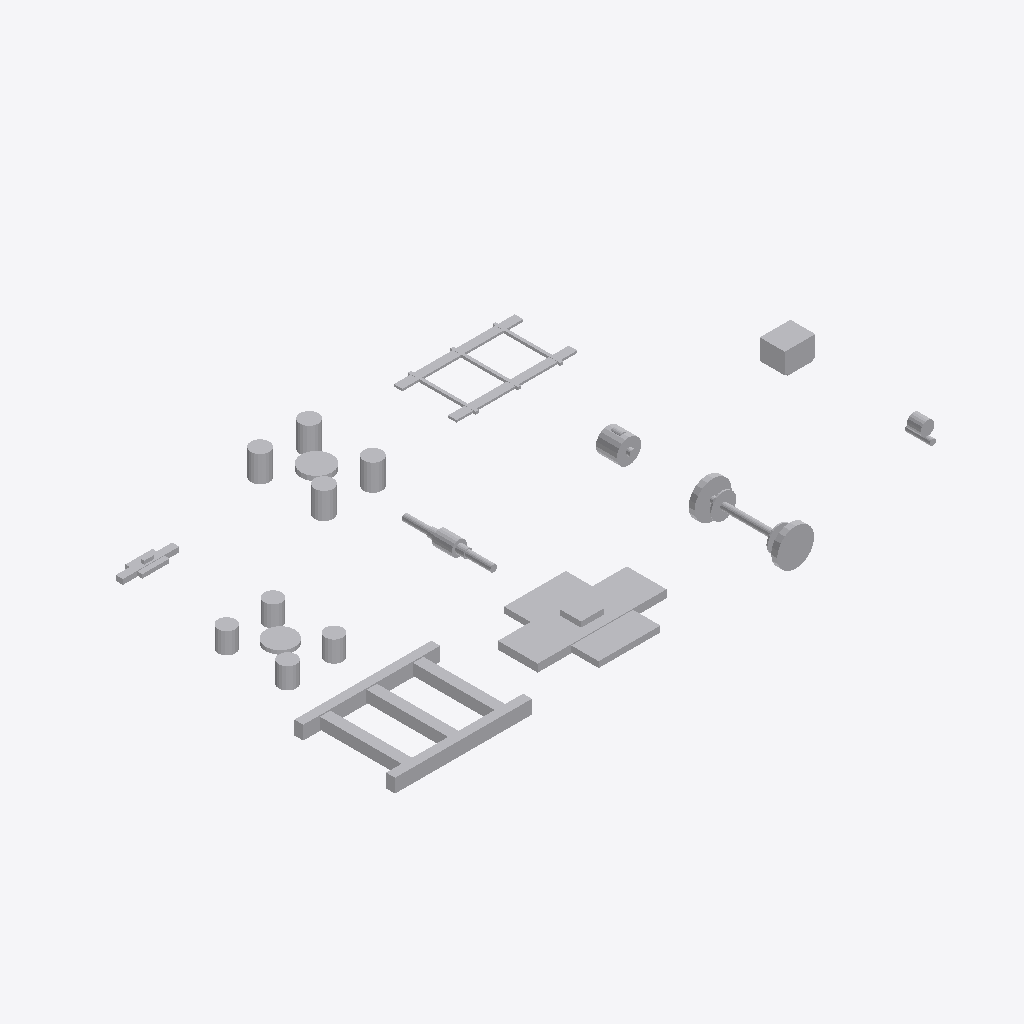
Isometric view of an IFC building model (IFC-SPF (STEP), schema IFC4X3, length unit metre), seen from the south-west, elements coloured by IFC class: 11 other elements (light grey).
Extent 14.7 m × 8.9 m × 0.9 m (x, y, z). Elements (11): 10 IfcBuildingElementProxy, 1 IfcElectricMotor.

HEADER;
FILE_DESCRIPTION(('ViewDefinition [CoordinationView]'),'2;1');
FILE_NAME('LM3-BOG-SA610.ifc','2026-08-30T00:00:00+00:00',('OpenSourceRail'),('OpenSourceRail'),'IfcOpenShell 0.8.5','OpenSourceRail deterministic LM3 product-library','design-reference / not for construction');
FILE_SCHEMA(('IFC4X3'));
ENDSEC;
DATA;
#1=IFCPROJECT('2nqbw$zZfPJRLXL_1chIjP',$,'LM3-BOG-SA610 — complete powered bogie with running unit, bogie-mounted drive and body connection','Design-reference geometry and assembly hierarchy only; supplier freeze, released drawings/tolerances, calculations, qualified processes and first-article tests remain mandatory.',$,$,$,(#12),#7);
#2=IFCSITE('1YvTU$sSLIWAP7cJx05KZZ',$,'LM3 product library',$,$,#18,$,$,.ELEMENT.,$,$,$,$,$);
#3=IFCBUILDING('2thGgOmWrSmOS4_k50jLlV',$,'LM3 assembly inspection fixture',$,$,#21,$,$,.ELEMENT.,$,$,$);
#52=IFCBUILDINGELEMENTPROXY('3smOXSCILT7eprakkuwGyz',$,'powered bogie welded H-frame and motor-cradle weldment','Fresh EN 15085-controlled bogie frame; no recovered freight-frame splice.',$,#832,#95,'LM3-BOG-P010',$);
#96=IFCBUILDINGELEMENTPROXY('2hW6B7KYPUoRXhyOULWNZV',$,'powered-bogie guards, cable guides, WSP brackets, and inspection covers','Powered-bogie removable guards and harness brackets installed after wheelset fit.',$,#835,#127,'LM3-BOG-P030',$);
#658=IFCBUILDINGELEMENTPROXY('2FKweMVYrJhO5SP54BNKpb',$,'powered-bogie to carbody connection: air springs, emergency spring, centre pivot, yaw links and dampers','The complete body-to-bogie load path is one interface-controlled package even when springs, pivot and dampers are sourced from different qualified suppliers.',$,#859,#781,'LM3-BOG-P046',$);
#310=IFCBUILDINGELEMENTPROXY('1JXjh62DjRbuaCS9WJNO9Q',$,'powered-bogie primary suspension spring, guide and bump-stop set','Matched, batch-traceable primary springs and elastomer guides are selected from the released axle-load and dynamic model.',$,#844,#433,'LM3-BOG-P044',$);
#128=IFCBUILDINGELEMENTPROXY('0kEF3AtPfHPBM24m7dQB$q',$,'powered-bogie wheelset with axle-mounted brake discs','Supplier-machined axle, wheels and brake-disc seats are procured as a dynamically balanced, traceable railway wheelset; wheels or axles are not mixed between qualified families.',$,#838,#251,'LM3-BOG-P040',$);
#782=IFCBUILDINGELEMENTPROXY('33p8VZSkPIzxL$IEKyVElC',$,'powered-bogie brake/WSP/speed-sensor harness and junction-bracket kit','Locally built, continuity-tested rugged harness with fabricated sensor brackets and junctions for powered-bogie brake and wheel-slide protection.',$,#862,#825,'LM3-BOG-P060',$);
#594=IFCBUILDINGELEMENTPROXY('1TQ1U9k2LPxO$fvGP5dcyN',$,'single-stage reduction gearbox and flexible coupling','Gearbox mounted on powered bogie axle with supplier coupling.',$,#853,#625,'LM3-TRC-P020',$);
#434=IFCBUILDINGELEMENTPROXY('3tn3P3L4zIeweWuJk9P5cl',$,'powered-bogie brake calipers, parking actuators, pads and wheel-slide hardware','A rail brake supplier matches caliper, actuator, disc and pad friction pair to the released stopping, thermal and parking-brake cases.',$,#847,#513,'LM3-BOG-P048',$);
#514=IFCELECTRICMOTOR('13w9lE15LJEgz1Ow8WU_iT',$,'motor-350kw-hm47-class axle traction motor','Optimizer-selected 250 kW motor class; CAD baseline carries the promoted envelope.',$,#850,#593,'LM3-TRC-P010',$);
#626=IFCBUILDINGELEMENTPROXY('2698gy411Ug8bTCOzqcuLH',$,'powered-bogie motor torque link, anti-rotation stop, and safety lanyard bracket kit','Local fabricated brackets close the motor reaction path into the powered bogie frame.',$,#856,#657,'LM3-BOG-P050',$);
#252=IFCBUILDINGELEMENTPROXY('08v9ztUrLKTeVcgM_bfasM',$,'powered-wheelset axlebox, sealed bearing unit, speed and temperature sensor set','Ready-to-mount railway axlebox bearing units keep bearing setting, seals and sensor interfaces under one supplier responsibility.',$,#841,#309,'LM3-BOG-P042',$);
ENDSEC;
